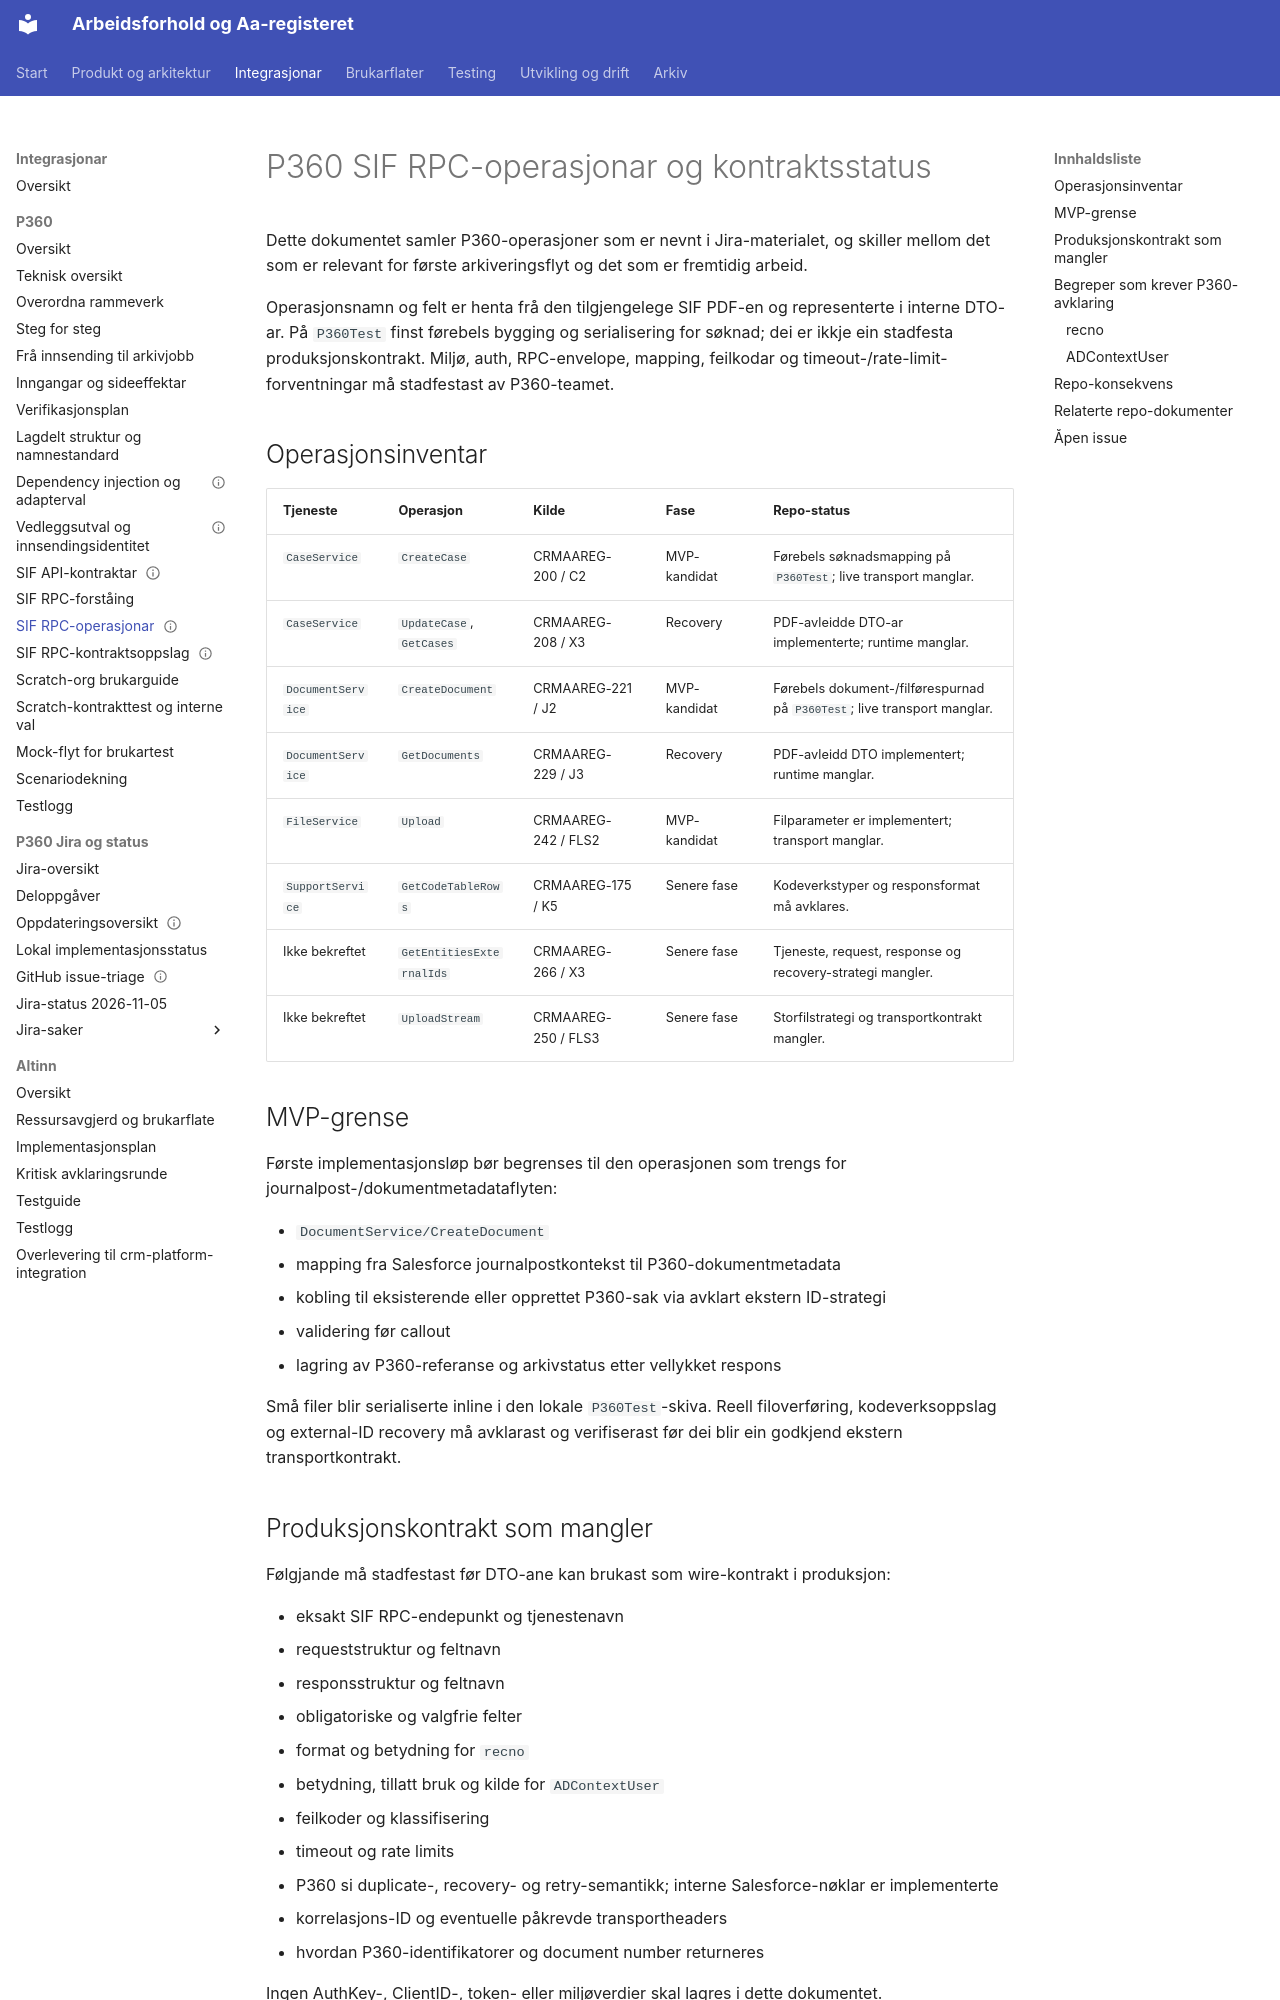

repository: navikt/crm-arbeidsforhold · page: integrations/p360/sif-rpc-operasjonar/index.html · generator: mkdocs

---
tittel: P360 SIF RPC-operasjonar og kontraktsstatus
kilde: Jira-speil og repo-lokal P360-arkitektur
hentet: 2026-09-12
speilkopi: delvis
status: open contract
---

# P360 SIF RPC-operasjonar og kontraktsstatus

Dette dokumentet samler P360-operasjoner som er nevnt i Jira-materialet, og skiller mellom det som er relevant for første arkiveringsflyt og det som er fremtidig arbeid.

Operasjonsnamn og felt er henta frå den tilgjengelege SIF PDF-en og representerte i interne DTO-ar. På `P360Test` finst førebels bygging og serialisering for søknad; dei er ikkje ein stadfesta produksjonskontrakt. Miljø, auth, RPC-envelope, mapping, feilkodar og timeout-/rate-limit-forventningar må stadfestast av P360-teamet.

## Operasjonsinventar

| Tjeneste          | Operasjon                | Kilde               | Fase         | Repo-status                                                              |
| ----------------- | ------------------------ | ------------------- | ------------ | ------------------------------------------------------------------------ |
| `CaseService`     | `CreateCase`             | CRMAAREG-200 / C2   | MVP-kandidat | Førebels søknadsmapping på `P360Test`; live transport manglar.           |
| `CaseService`     | `UpdateCase`, `GetCases` | CRMAAREG-208 / X3   | Recovery     | PDF-avleidde DTO-ar implementerte; runtime manglar.                      |
| `DocumentService` | `CreateDocument`         | CRMAAREG-221 / J2   | MVP-kandidat | Førebels dokument-/filførespurnad på `P360Test`; live transport manglar. |
| `DocumentService` | `GetDocuments`           | CRMAAREG-229 / J3   | Recovery     | PDF-avleidd DTO implementert; runtime manglar.                           |
| `FileService`     | `Upload`                 | CRMAAREG-242 / FLS2 | MVP-kandidat | Filparameter er implementert; transport manglar.                         |
| `SupportService`  | `GetCodeTableRows`       | CRMAAREG-175 / K5   | Senere fase  | Kodeverkstyper og responsformat må avklares.                             |
| Ikke bekreftet    | `GetEntitiesExternalIds` | CRMAAREG-266 / X3   | Senere fase  | Tjeneste, request, response og recovery-strategi mangler.                |
| Ikke bekreftet    | `UploadStream`           | CRMAAREG-250 / FLS3 | Senere fase  | Storfilstrategi og transportkontrakt mangler.                            |

## MVP-grense

Første implementasjonsløp bør begrenses til den operasjonen som trengs for journalpost-/dokumentmetadataflyten:

- `DocumentService/CreateDocument`
- mapping fra Salesforce journalpostkontekst til P360-dokumentmetadata
- kobling til eksisterende eller opprettet P360-sak via avklart ekstern ID-strategi
- validering før callout
- lagring av P360-referanse og arkivstatus etter vellykket respons

Små filer blir serialiserte inline i den lokale `P360Test`-skiva. Reell
filoverføring, kodeverksoppslag og external-ID recovery må avklarast og
verifiserast før dei blir ein godkjend ekstern transportkontrakt.
